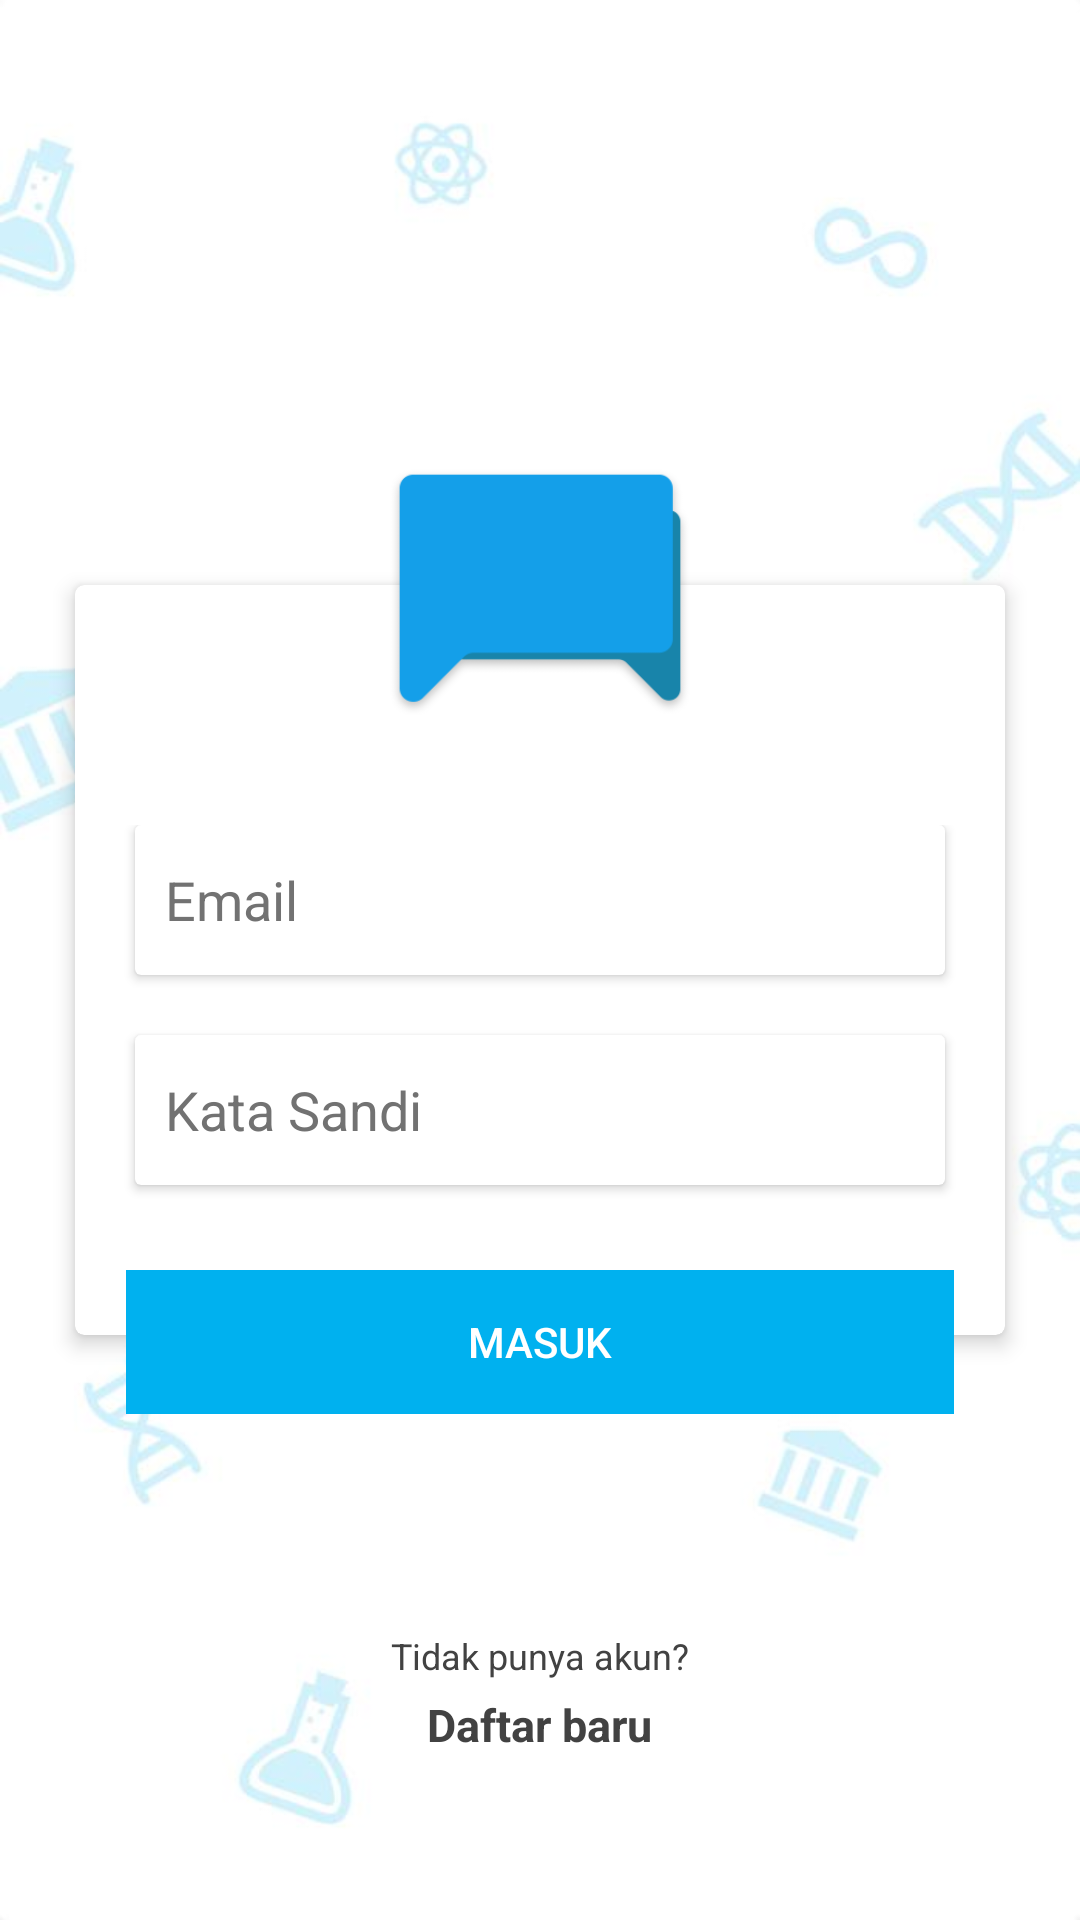

The Android layout XML behind this screen, and the referenced resources:
<!-- AndroidManifest.xml: application theme AppTheme -->
<!-- res/layout/kom_activity_sign_in.xml -->
<?xml version="1.0" encoding="utf-8"?>
<android.support.design.widget.CoordinatorLayout xmlns:android="http://schemas.android.com/apk/res/android"
    xmlns:card_view="http://schemas.android.com/apk/res-auto"
    android:layout_width="match_parent"
    android:layout_height="match_parent">

    <RelativeLayout
        android:layout_width="match_parent"
        android:layout_height="match_parent"
        android:background="@drawable/bg_login"
        android:orientation="vertical">

    <android.support.v7.widget.CardView
        android:layout_marginTop="20dp"
        card_view:cardUseCompatPadding="true"
        card_view:cardElevation="4dp"
        card_view:cardCornerRadius="3dp"
        android:id="@+id/card_login"
        android:layout_width="match_parent"
        android:layout_height="wrap_content"
        android:layout_centerInParent="true"
        android:layout_marginLeft="20dp"
        android:layout_marginRight="20dp"
        android:background="@color/background_card">

        <LinearLayout xmlns:android="http://schemas.android.com/apk/res/android"
            android:layout_width="match_parent"
            android:layout_height="match_parent"
            android:layout_marginTop="70dp"
            android:orientation="vertical"
            android:padding="10dp">

            <android.support.v7.widget.CardView
                card_view:cardBackgroundColor="@android:color/white"
                android:id="@+id/input_layout_username"
                android:layout_width="match_parent"
                android:layout_height="wrap_content"
                android:layout_marginLeft="10dp"
                android:layout_marginRight="10dp">

                <EditText
                    android:id="@+id/input_username"
                    android:layout_width="match_parent"
                    android:layout_height="50dp"
                    android:layout_marginLeft="10dp"
                    android:layout_marginRight="10dp"
                    android:background="@android:color/transparent"
                    android:hint="@string/hint_email"
                    android:textColorHint="@color/secondary_text" />

            </android.support.v7.widget.CardView>

            <android.support.v7.widget.CardView
                card_view:cardBackgroundColor="@android:color/white"
                android:id="@+id/input_layout_password"
                android:layout_width="match_parent"
                android:layout_height="wrap_content"
                android:layout_marginLeft="10dp"
                android:layout_marginRight="10dp"
                android:layout_marginTop="20dp"
                android:layout_marginBottom="40dp">

                <EditText
                    android:id="@+id/input_password"
                    android:layout_width="match_parent"
                    android:layout_height="50dp"
                    android:layout_marginLeft="10dp"
                    android:layout_marginRight="10dp"
                    android:background="@android:color/transparent"
                    android:hint="@string/hint_password"
                    android:inputType="textPassword"
                    android:textColorHint="@color/secondary_text" />

            </android.support.v7.widget.CardView>

        </LinearLayout>
    </android.support.v7.widget.CardView>

</RelativeLayout>

    <ImageView
        android:layout_gravity="center"
        android:layout_width="100dp"
        android:layout_height="100dp"
        android:layout_marginBottom="245dp"
        android:src="@drawable/logo" />

    <Button
        android:layout_marginTop="255dp"
        android:textColor="@color/icons"
        android:layout_marginLeft="42dp"
        android:layout_marginRight="42dp"
        android:id="@+id/button_signin"
        style="?android:attr/borderlessButtonStyle"
        android:layout_width="match_parent"
        android:layout_height="wrap_content"
        android:background="@color/primary"
        android:text="@string/button_login"
        android:layout_gravity="center" />

    <TextView
        android:textSize="12sp"
        android:layout_marginBottom="80dp"
        android:layout_gravity="center|bottom"
        android:layout_width="wrap_content"
        android:layout_height="wrap_content"
        android:layout_marginTop="20dp"
        android:text="@string/info_dont_account"
        android:textColor="@color/cardview_dark_background" />

    <TextView
        android:textStyle="bold"
        android:textSize="15sp"
        android:layout_marginBottom="55dp"
        android:layout_gravity="center|bottom"
        android:id="@+id/link_register"
        android:layout_width="wrap_content"
        android:layout_height="wrap_content"
        android:layout_marginTop="20dp"
        android:text="@string/link_register"
        android:textColor="@color/cardview_dark_background" />

</android.support.design.widget.CoordinatorLayout>
<!-- resources referenced by this layout -->
<resources>
  <color name="background_card">#F6F7F7</color>
  <color name="icons">#FFFFFF</color>
  <color name="primary">#00b1ef</color>
  <color name="secondary_text">#727272</color>
  <!-- drawable bg_login: jpg bitmap (drawable, 21175 bytes) -->
  <!-- drawable logo: png bitmap (drawable, 3904 bytes) -->
  <string name="button_login">Masuk</string>
  <string name="hint_email">Email</string>
  <string name="hint_password">Kata Sandi</string>
  <string name="info_dont_account">Tidak punya akun?</string>
  <string name="link_register">Daftar baru</string>
  <style name="AppTheme" parent="Theme.AppCompat.Light.NoActionBar">
          <item name="colorPrimary">@color/primary</item>
          <item name="colorPrimaryDark">@color/primary</item>
          <item name="colorAccent">@color/accent</item>
          <item name="android:textColorPrimary">@color/primary_text</item>
          <item name="android:textColorSecondary">@color/secondary_text</item>
          <item name="android:divider">@color/divider</item>
          <item name="windowActionModeOverlay">true</item>
          <item name="android:textViewStyle">@style/TextViewStyle</item>
      </style>
  <color name="accent">#FF5252</color>
  <color name="primary_text">#212121</color>
  <color name="divider">#B6B6B6</color>
  <style name="TextViewStyle" parent="android:Widget.TextView">
          <item name="android:fontFamily">sans-serif</item>
          <item name="android:textStyle">normal</item>
      </style>
</resources>
